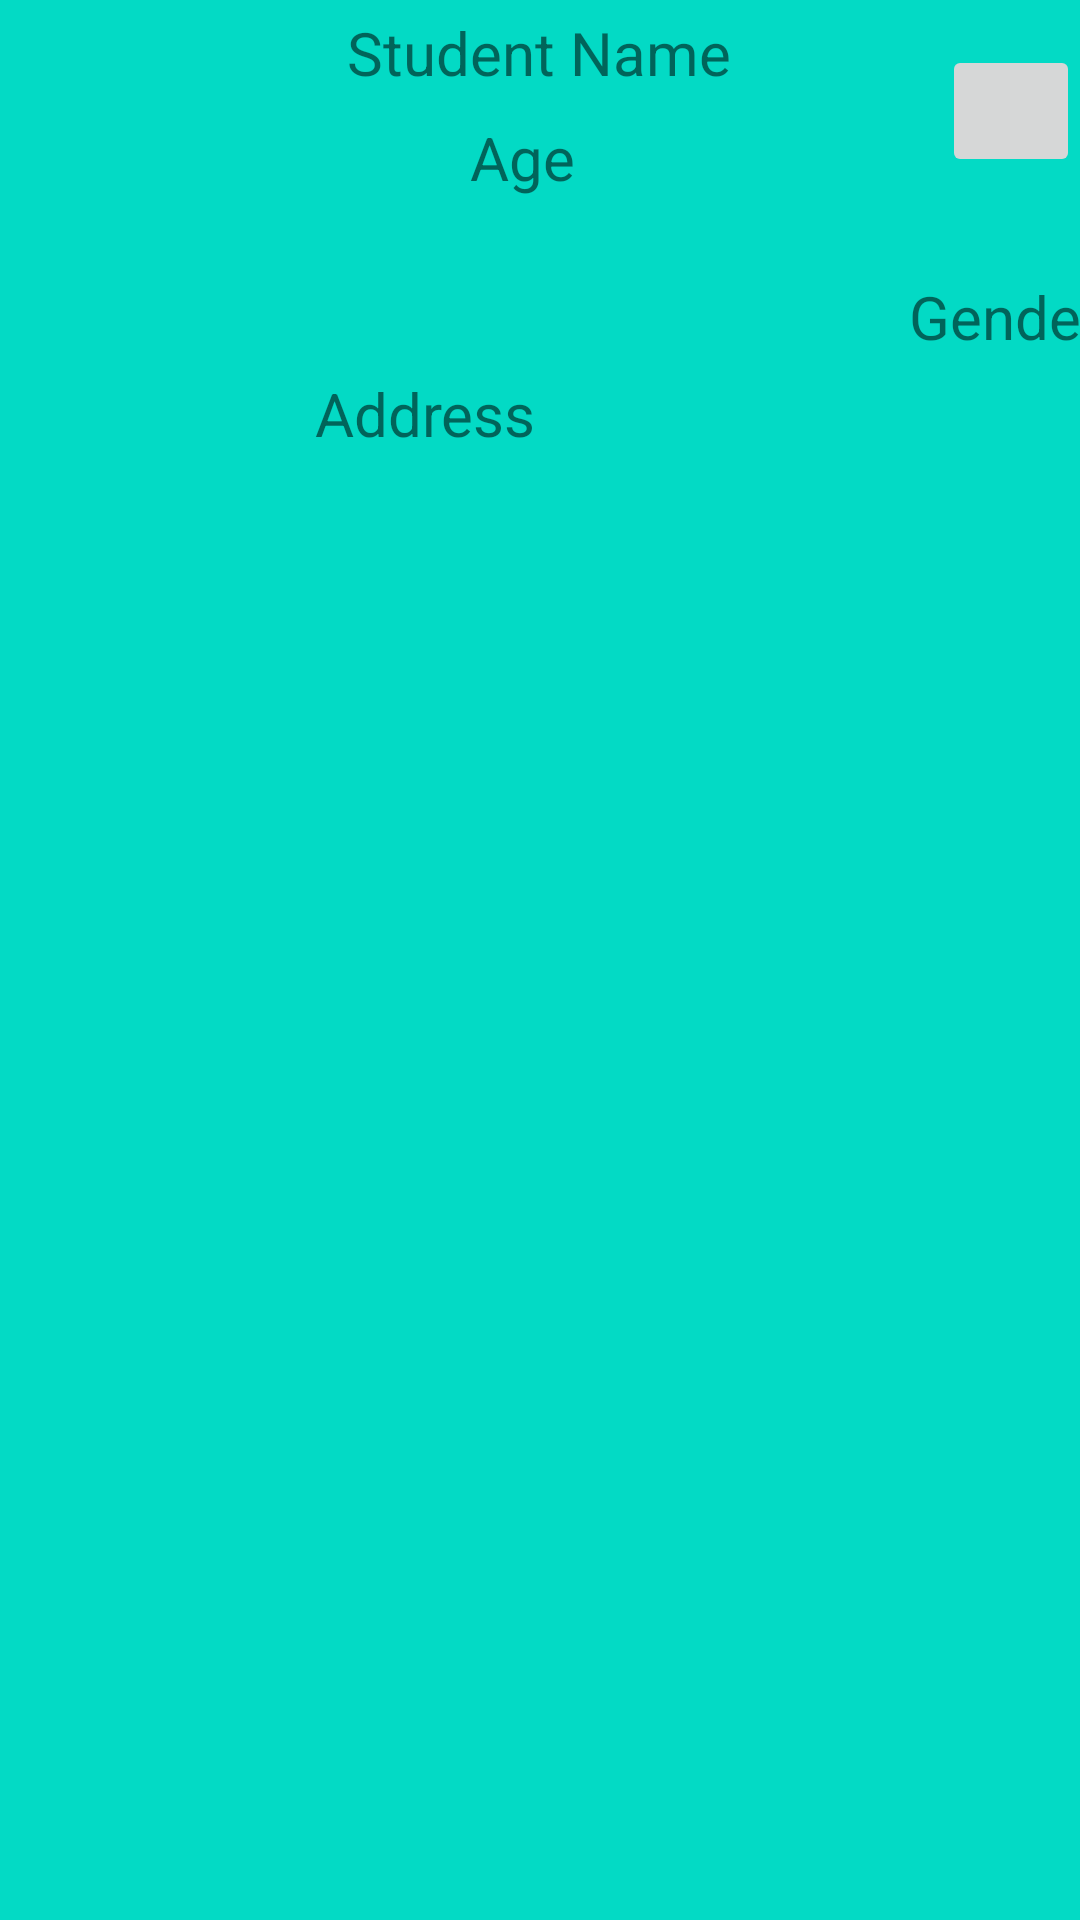

Write the Android layout XML for this screen, with the resource values it uses.
<!-- AndroidManifest.xml: application theme Theme.SoftUserApp -->
<!-- res/layout/my_layout.xml -->
<?xml version="1.0" encoding="utf-8"?>
<androidx.constraintlayout.widget.ConstraintLayout xmlns:android="http://schemas.android.com/apk/res/android"
    xmlns:app="http://schemas.android.com/apk/res-auto"
    xmlns:tools="http://schemas.android.com/tools"
    android:layout_margin="5dp"
    android:background="@color/teal_200"
    android:layout_width="match_parent"
    android:layout_height="wrap_content">


    <ImageView
        android:id="@+id/imgProfile"
        android:layout_width="85dp"
        android:layout_height="86dp"
        android:contentDescription="@string/app_name"
        android:padding="10dp"
        android:scaleType="centerInside"
        app:layout_constraintBottom_toBottomOf="@+id/tvAddress"
        app:layout_constraintTop_toTopOf="@+id/tvName"
        tools:ignore="MissingConstraints"
        tools:layout_editor_absoluteX="16dp" />

    <TextView
        android:id="@+id/tvName"
        android:layout_width="wrap_content"
        android:layout_height="27dp"
        android:layout_marginStart="20dp"
        android:layout_marginLeft="20dp"
        android:layout_marginTop="4dp"
        android:layout_marginEnd="60dp"
        android:layout_marginRight="60dp"
        android:text="Student Name"
        android:textSize="20sp"
        app:layout_constraintEnd_toStartOf="@+id/btnDelete"
        app:layout_constraintStart_toEndOf="@+id/imgProfile"
        app:layout_constraintTop_toTopOf="parent" />

    <TextView
        android:id="@+id/tvAge"
        android:layout_width="wrap_content"
        android:layout_height="27dp"
        android:layout_marginStart="20dp"
        android:layout_marginLeft="20dp"
        android:layout_marginTop="8dp"
        android:text="Age"
        android:textSize="20sp"
        app:layout_constraintEnd_toEndOf="@+id/tvName"
        app:layout_constraintStart_toEndOf="@+id/imgProfile"
        app:layout_constraintTop_toBottomOf="@+id/tvName" />

    <TextView
        android:id="@+id/tvAddress"
        android:layout_width="170dp"
        android:layout_height="27dp"
        android:layout_marginStart="20dp"
        android:layout_marginLeft="20dp"
        android:layout_marginTop="4dp"
        android:text="Address"
        android:textSize="20sp"
        app:layout_constraintBottom_toBottomOf="parent"
        app:layout_constraintEnd_toEndOf="@+id/tvAge"
        app:layout_constraintHorizontal_bias="0.0"
        app:layout_constraintStart_toEndOf="@+id/imgProfile"
        app:layout_constraintTop_toBottomOf="@+id/tvAge"
        app:layout_constraintVertical_bias="0.1" />

    <ImageButton
        android:id="@+id/btnDelete"
        android:layout_width="46dp"
        android:layout_height="44dp"
        android:layout_marginTop="8dp"
        android:scaleType="fitXY"
        android:src="@drawable/del"
        app:layout_constraintBottom_toBottomOf="@+id/tvAge"
        app:layout_constraintEnd_toEndOf="parent"
        app:layout_constraintTop_toTopOf="parent" />

    <TextView
        android:id="@+id/tvGender"
        android:layout_width="wrap_content"
        android:layout_height="wrap_content"
        android:layout_marginStart="28dp"
        android:layout_marginLeft="28dp"
        android:layout_marginTop="92dp"
        android:text="Gender"
        android:textSize="20sp"
        app:layout_constraintStart_toEndOf="@+id/tvAddress"
        app:layout_constraintTop_toTopOf="parent" />

</androidx.constraintlayout.widget.ConstraintLayout>
<!-- resources referenced by this layout -->
<resources>
  <string name="app_name">SoftUserApp</string>
  <style name="Theme.SoftUserApp" parent="Theme.MaterialComponents.DayNight.DarkActionBar">
          
          <item name="colorPrimary">@color/purple_500</item>
          <item name="colorPrimaryVariant">@color/purple_700</item>
          <item name="colorOnPrimary">@color/white</item>
          
          <item name="colorSecondary">@color/teal_200</item>
          <item name="colorSecondaryVariant">@color/teal_700</item>
          <item name="colorOnSecondary">@color/black</item>
          
          <item name="android:statusBarColor" tools:targetApi="l">?attr/colorPrimaryVariant</item>
          
      </style>
  <!-- not gathered from this repository: default colours our renderer supplied (Android Studio template values) -->
  <color name="purple_500">#FF6200EE</color>
  <color name="purple_700">#FF3700B3</color>
  <color name="teal_200">#FF03DAC5</color>
  <color name="teal_700">#FF018786</color>
  <color name="black">#FF000000</color>
  <color name="white">#FFFFFFFF</color>
</resources>
